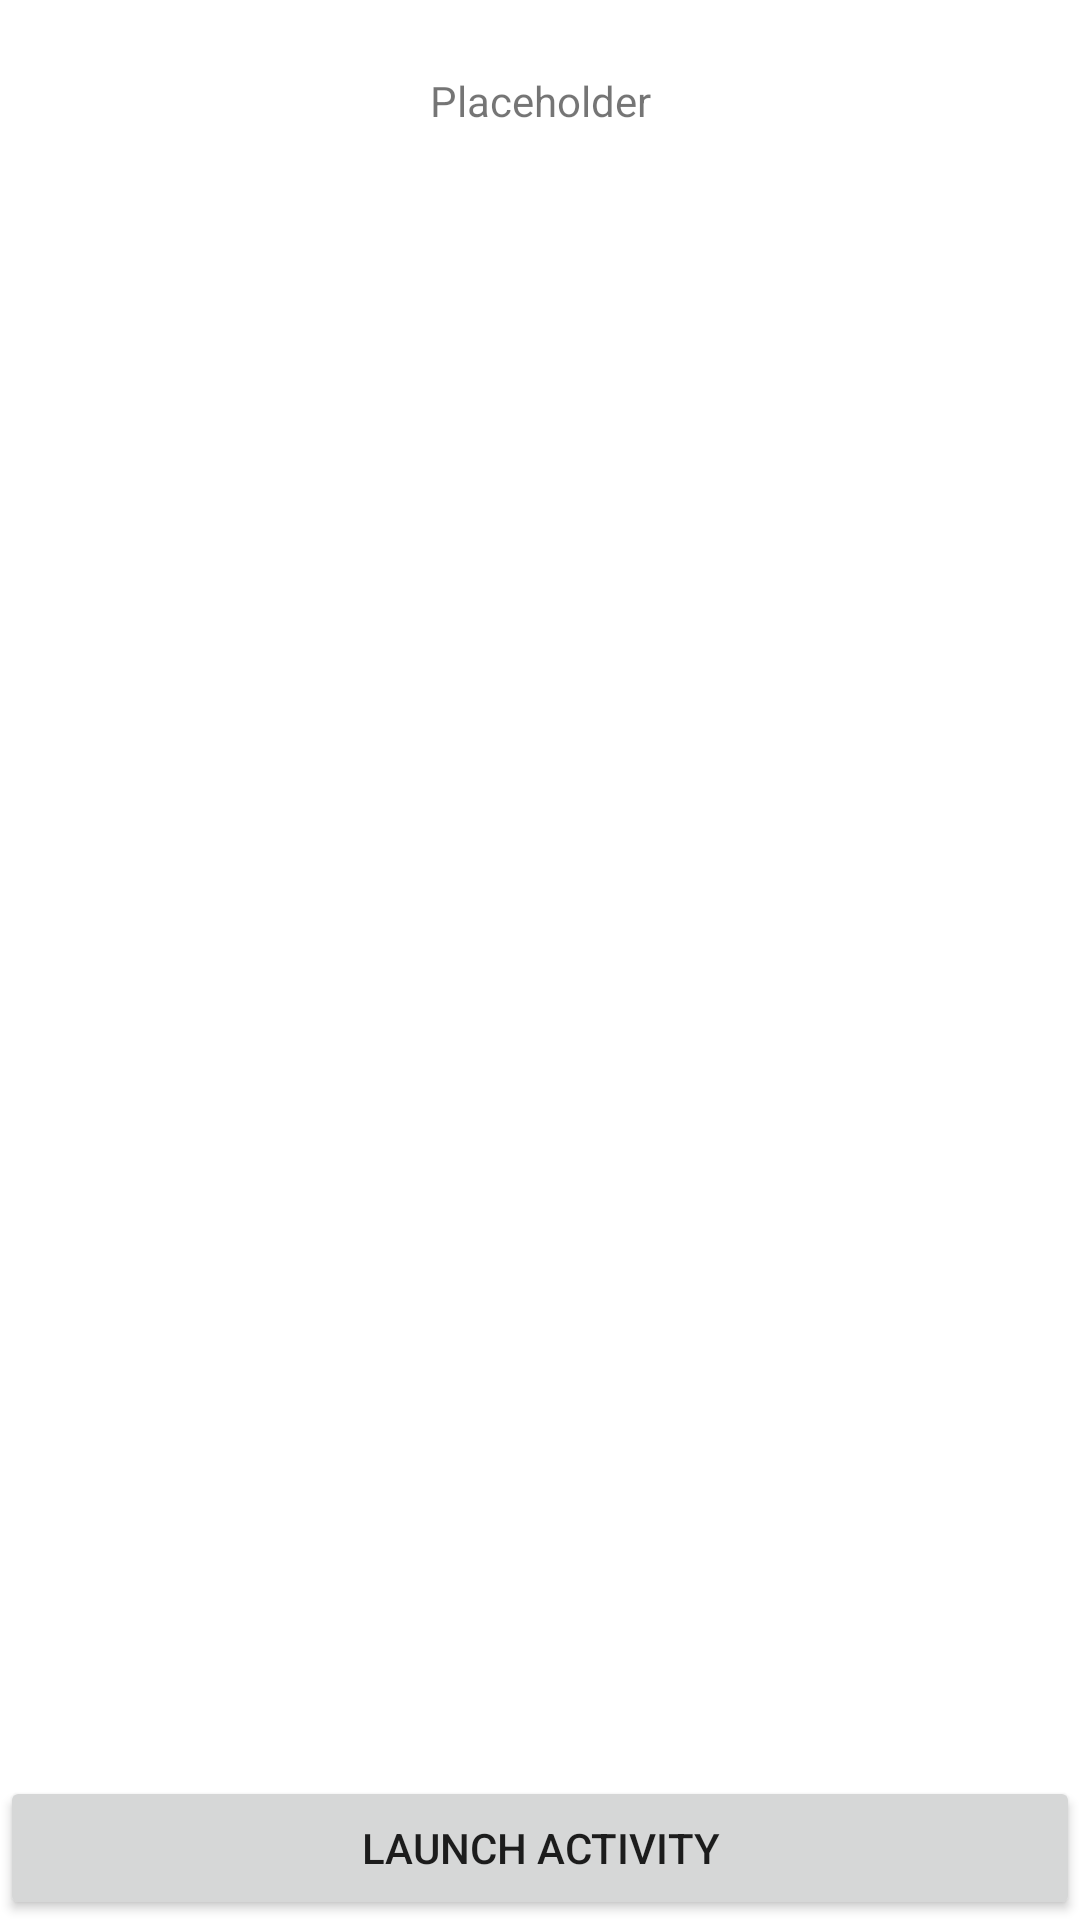

Layout XML and referenced resources for this Android screen:
<!-- AndroidManifest.xml: application theme Theme.OnActivityResultExample -->
<!-- res/layout/activity_main.xml -->
<?xml version="1.0" encoding="utf-8"?>
<RelativeLayout xmlns:android="http://schemas.android.com/apk/res/android"
    android:layout_width="match_parent"
    android:layout_height="match_parent">

    <Button
        android:id="@+id/button_launch_activity"
        android:layout_width="match_parent"
        android:layout_height="wrap_content"
        android:layout_alignParentBottom="true"
        android:text="Launch Activity"/>

    <TextView
        android:id="@+id/tv_result"
        android:layout_width="match_parent"
        android:layout_height="wrap_content"
        android:layout_alignParentTop="true"
        android:padding="24dp"
        android:text="Placeholder"
        android:gravity="center_horizontal"/>

</RelativeLayout>
<!-- resources referenced by this layout -->
<resources>
  <style name="Theme.OnActivityResultExample" parent="Theme.MaterialComponents.DayNight.DarkActionBar">
          
          <item name="colorPrimary">@color/purple_500</item>
          <item name="colorPrimaryVariant">@color/purple_700</item>
          <item name="colorOnPrimary">@color/white</item>
          
          <item name="colorSecondary">@color/teal_200</item>
          <item name="colorSecondaryVariant">@color/teal_700</item>
          <item name="colorOnSecondary">@color/black</item>
          
          <item name="android:statusBarColor" tools:targetApi="l">?attr/colorPrimaryVariant</item>
          
      </style>
  <!-- not gathered from this repository: default colours our renderer supplied (Android Studio template values) -->
  <color name="purple_500">#FF6200EE</color>
  <color name="purple_700">#FF3700B3</color>
  <color name="teal_200">#FF03DAC5</color>
  <color name="teal_700">#FF018786</color>
  <color name="black">#FF000000</color>
  <color name="white">#FFFFFFFF</color>
</resources>
